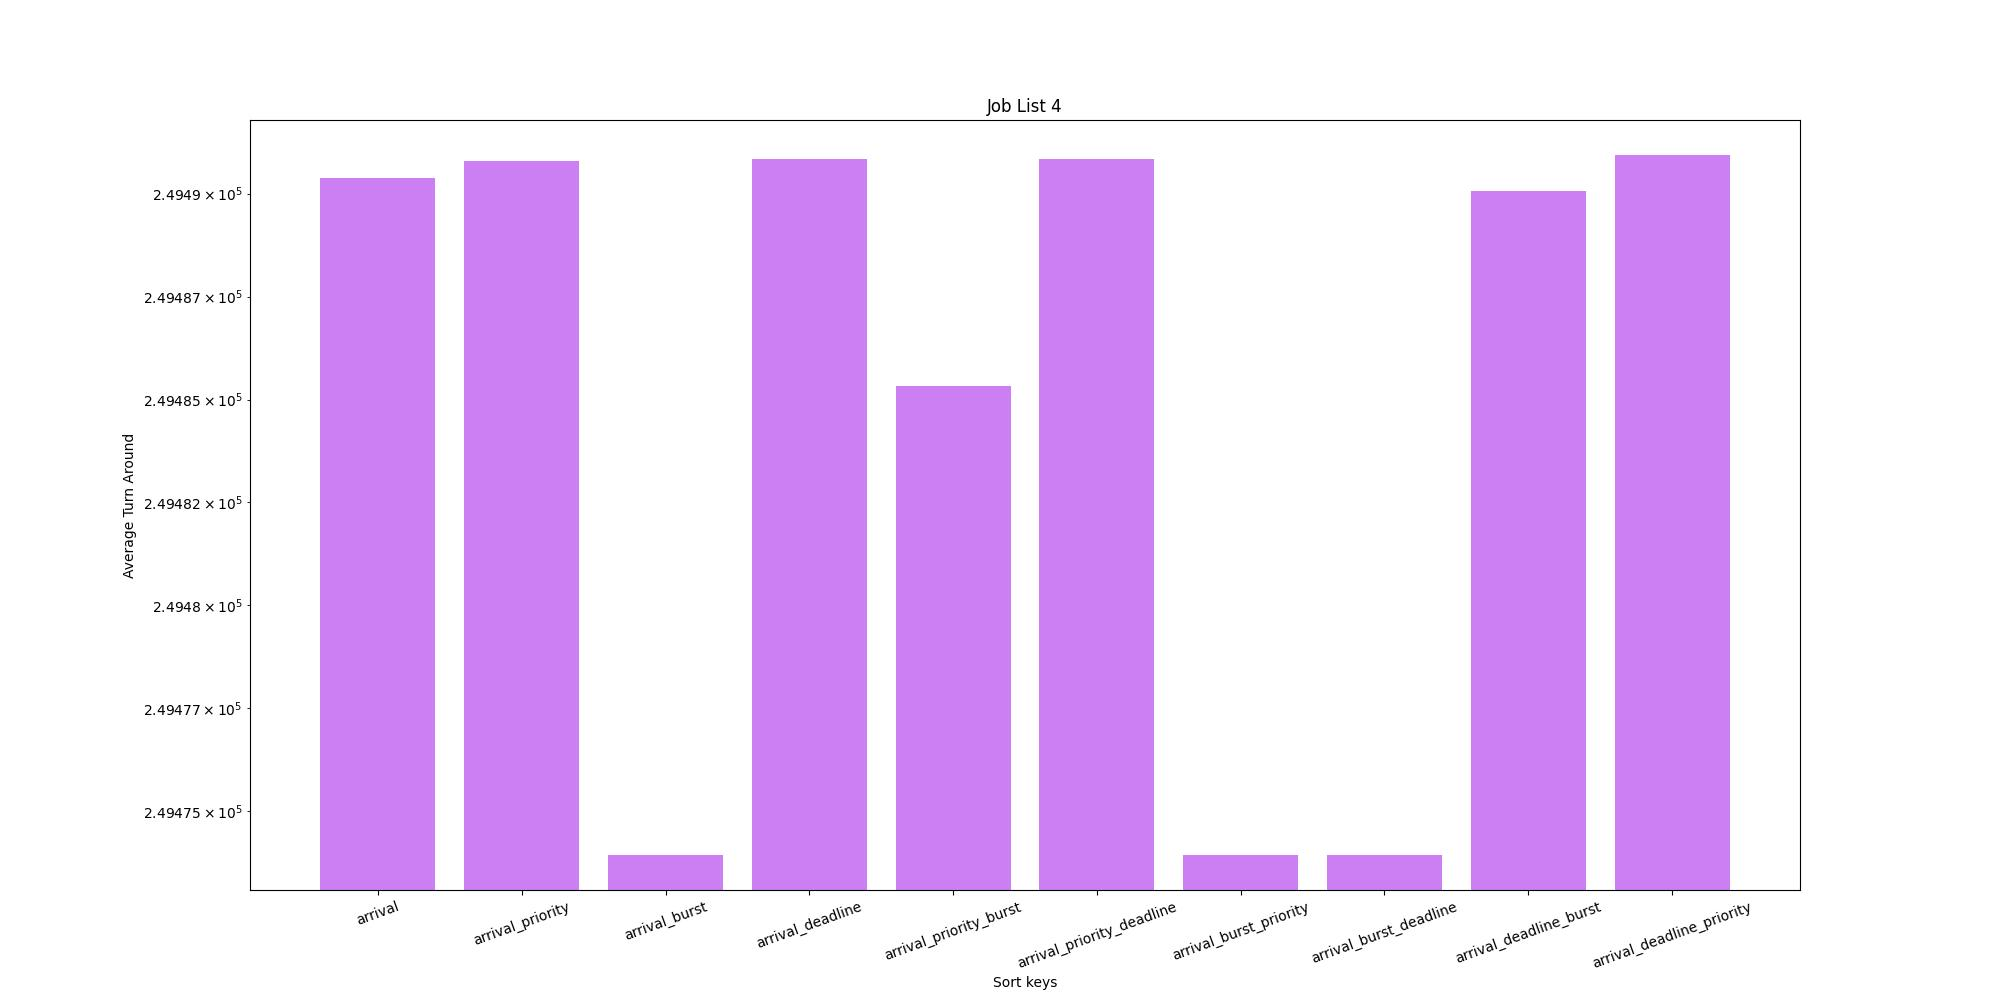

The file beside this chart, header and first rows:
Sort Key, Average Turn Around
arrival, 249490
arrival_priority, 249491
arrival_burst, 249474
arrival_deadline, 249491
arrival_priority_burst, 249485
arrival_priority_deadline, 249491
arrival_burst_priority, 249474
arrival_burst_deadline, 249474
arrival_deadline_burst, 249490
arrival_deadline_priority, 249491
